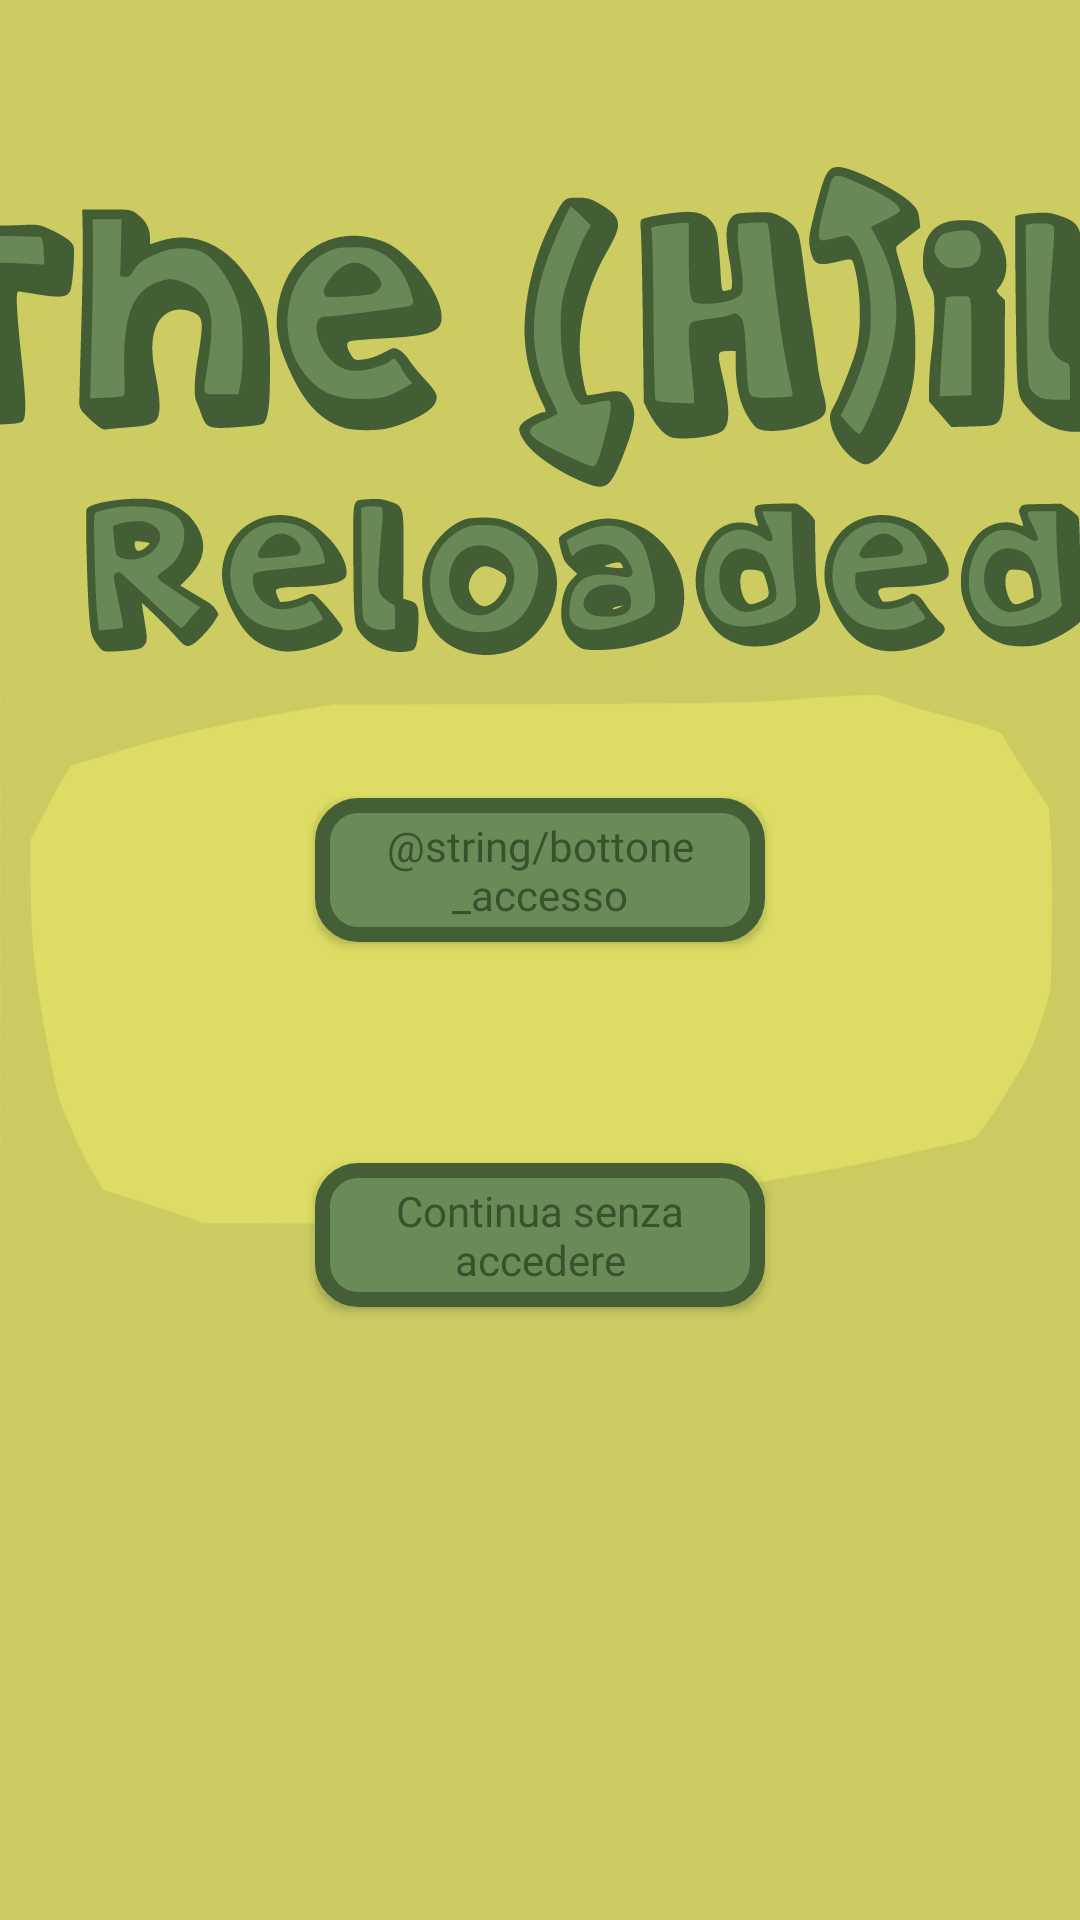

The Android layout XML behind this screen, and the referenced resources:
<!-- AndroidManifest.xml: application theme Theme.TheHillReloaded -->
<!-- res/layout/activity_access.xml -->
<?xml version="1.0" encoding="utf-8"?>
<androidx.constraintlayout.widget.ConstraintLayout xmlns:android="http://schemas.android.com/apk/res/android"
    xmlns:app="http://schemas.android.com/apk/res-auto"
    xmlns:tools="http://schemas.android.com/tools"
    android:layout_width="match_parent"
    android:layout_height="match_parent"
    android:background="#CCCC63"
    tools:context=".Activities.AccessActivity">

    <ImageView
        android:id="@+id/bg_accesso"
        style="@style/StileBottoni"
        android:layout_width="0dp"
        android:layout_height="0dp"
        app:layout_constraintBottom_toBottomOf="parent"
        app:layout_constraintEnd_toEndOf="parent"
        app:layout_constraintHorizontal_bias="1.0"
        app:layout_constraintStart_toStartOf="parent"
        app:layout_constraintTop_toTopOf="parent"
        app:layout_constraintVertical_bias="1.0"
        app:srcCompat="@drawable/bg_main" />

    <ImageView
        android:id="@+id/titolo_accesso"
        android:layout_width="436dp"
        android:layout_height="194dp"
        android:layout_marginTop="40dp"
        app:layout_constraintEnd_toEndOf="parent"
        app:layout_constraintHorizontal_bias="0.498"
        app:layout_constraintStart_toStartOf="parent"
        app:layout_constraintTop_toTopOf="parent"
        app:srcCompat="@drawable/titolo_main" />

    <android.widget.Button
        android:id="@+id/bottone_ospite"
        style="@style/StileBottoni"
        android:layout_width="150dp"
        android:layout_height="wrap_content"
        android:background="@drawable/bottoni_personalizzati"
        android:onClick="ospiteFragment"
        android:text="@string/bottone_continua_no_accesso"
        android:textAppearance="@style/TextAppearance.AppCompat"
        app:layout_constraintBottom_toBottomOf="parent"
        app:layout_constraintEnd_toEndOf="parent"
        app:layout_constraintStart_toStartOf="parent"
        app:layout_constraintTop_toBottomOf="@+id/bottone_accedi"
        app:layout_constraintVertical_bias="0.265" />

    <android.widget.Button
        android:id="@+id/bottone_accedi"
        style="@style/StileBottoni"
        android:layout_width="150dp"
        android:layout_height="wrap_content"
        android:layout_marginTop="32dp"
        android:background="@drawable/bottoni_personalizzati"
        android:onClick="btnAccessoClick"
        android:text="@string/bottone_accesso"
        android:textAppearance="@style/TextAppearance.AppCompat"
        app:layout_constraintEnd_toEndOf="parent"
        app:layout_constraintStart_toStartOf="parent"
        app:layout_constraintTop_toBottomOf="@+id/titolo_accesso" />

    <androidx.fragment.app.FragmentContainerView
        android:id="@+id/fragment_accesso_ospite"
        android:layout_width="429dp"
        android:layout_height="178dp"
        android:translationZ="10dp"
        app:layout_constraintBottom_toBottomOf="parent"
        app:layout_constraintEnd_toEndOf="parent"
        app:layout_constraintHorizontal_bias="0.498"
        app:layout_constraintStart_toStartOf="@+id/bg_accesso"
        app:layout_constraintTop_toBottomOf="@+id/titolo_accesso"
        app:layout_constraintVertical_bias="0.0" />

</androidx.constraintlayout.widget.ConstraintLayout>
<!-- resources referenced by this layout -->
<resources>
  <!-- drawable bottoni_personalizzati (drawable) -->
  <?xml version="1.0" encoding="utf-8"?>
  <selector xmlns:android="http://schemas.android.com/apk/res/android">
  
      <item android:state_pressed="true" >
          <shape android:shape="rectangle"  >
              <corners android:radius="12dp" />
              <stroke android:width="1dp"
                  android:color="#445f36" />
              <solid android:color="#325123"/>
          </shape>
      </item>
  
      <item android:state_focused="true">
          <shape android:shape="rectangle"  >
              <corners android:radius="12dip" />
              <stroke android:width="1dip"
                  android:color="#445f36" />
              <solid android:color="#698b58"/>
          </shape>
      </item>
  
      <item >
          <shape android:shape="rectangle"  >
              <corners android:radius="12dp" />
              <stroke android:width="5dp"
                  android:color="#445f36" />
              <solid android:color="#698b58"/>
          </shape>
      </item>
  </selector>
  <string name="bottone_continua_no_accesso">Continua senza accedere</string>
  <style name="StileBottoni" parent="@android:style/TextAppearance.Small">
          <item name="android:fontFamily">@font/roboto_black</item>
          <item name="android:textColor">@color/verde_scuro</item>
      </style>
  <style name="Theme.TheHillReloaded" parent="Theme.MaterialComponents.DayNight.DarkActionBar">
          
          <item name="colorPrimary">@color/purple_500</item>
          <item name="colorPrimaryVariant">@color/purple_700</item>
          <item name="colorOnPrimary">@color/white</item>
          
          <item name="colorSecondary">@color/teal_200</item>
          <item name="colorSecondaryVariant">@color/teal_700</item>
          <item name="colorOnSecondary">@color/black</item>
          
          <item name="android:statusBarColor" tools:targetApi="l">?attr/colorPrimaryVariant</item>
          
          <item name="windowActionBar">false</item>
          <item name="windowNoTitle">true</item>
          <item name="android:windowFullscreen">true</item>
      </style>
  <color name="verde_scuro">#3a512e</color>
  <color name="purple_500">#FF6200EE</color>
  <color name="purple_700">#FF3700B3</color>
  <color name="white">#FFFFFFFF</color>
  <color name="teal_200">#FF03DAC5</color>
  <color name="teal_700">#FF018786</color>
  <color name="black">#FF000000</color>
</resources>
